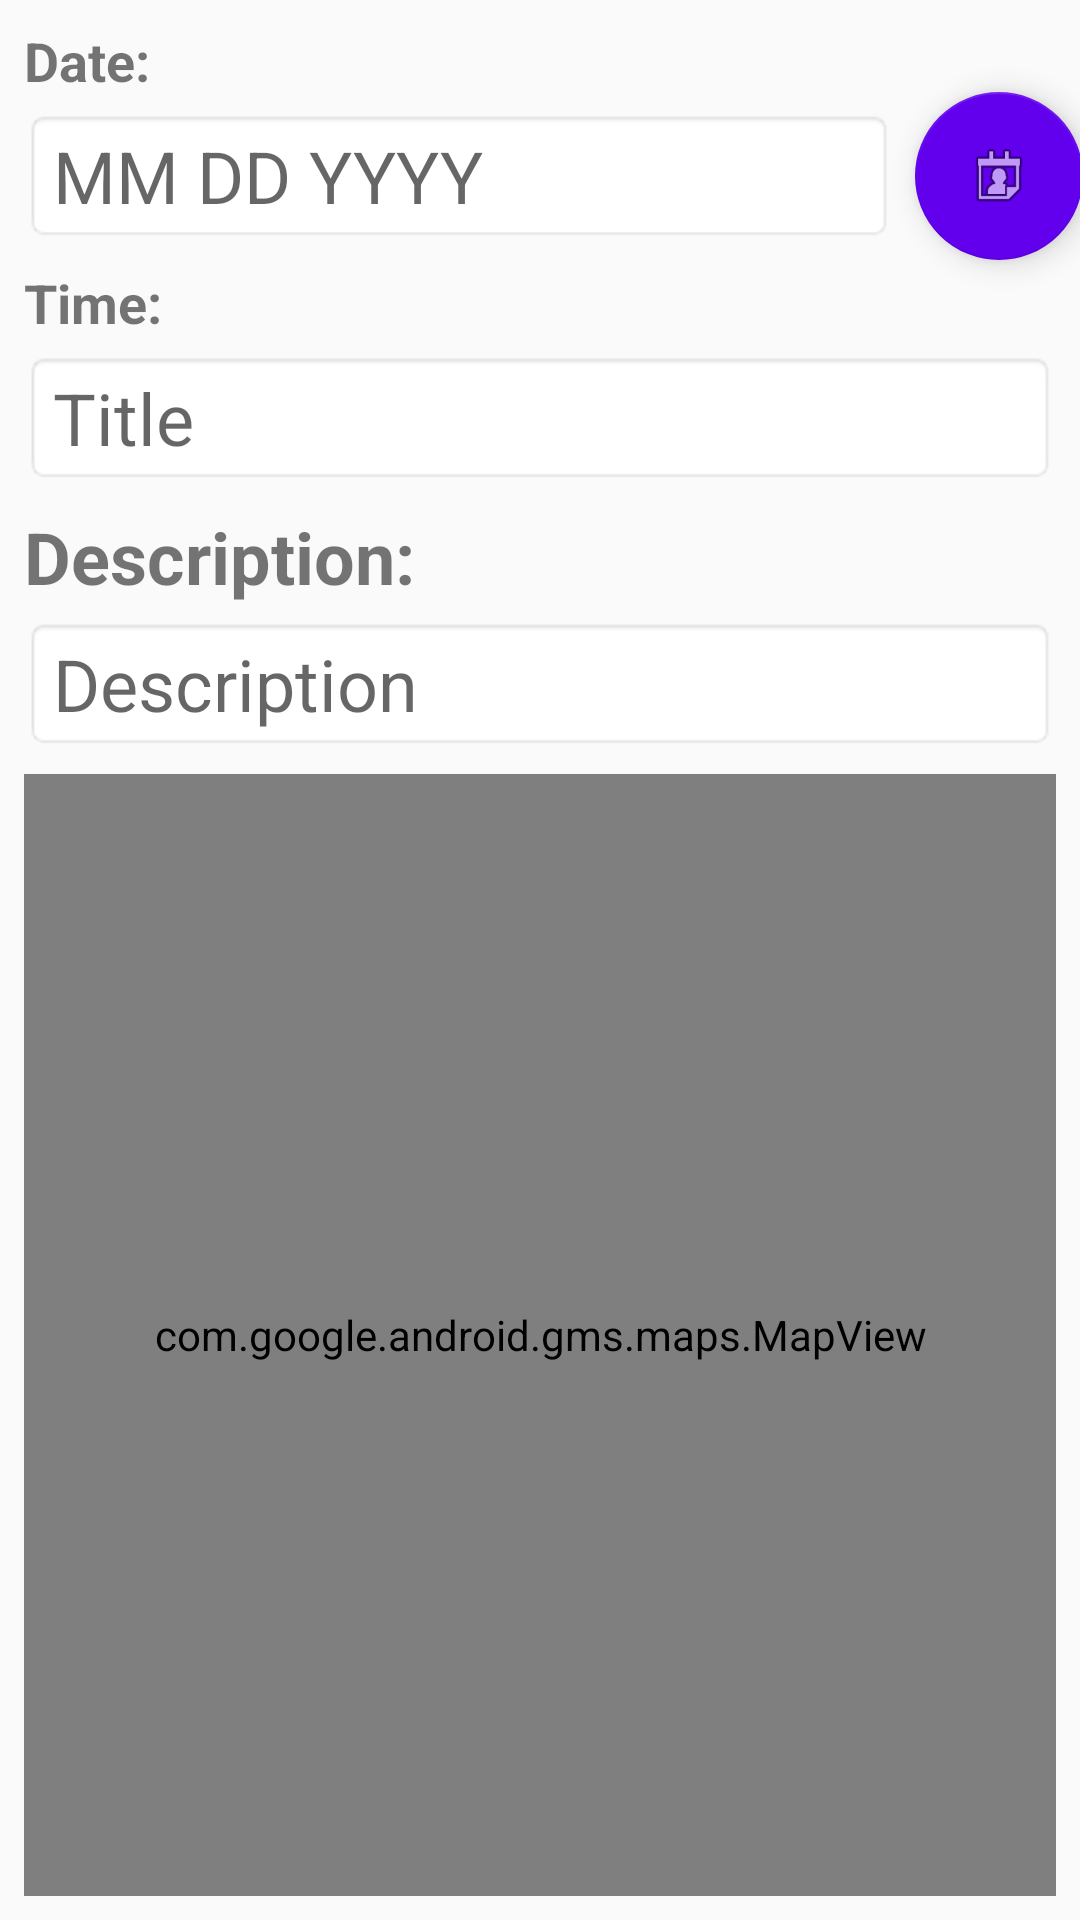

Layout XML and referenced resources for this Android screen:
<!-- AndroidManifest.xml: application theme Theme.AppCompat.Light.NoActionBar -->
<!-- res/layout/image_add_info.xml -->
<?xml version="1.0" encoding="utf-8"?>
<android.support.constraint.ConstraintLayout xmlns:android="http://schemas.android.com/apk/res/android"
    xmlns:app="http://schemas.android.com/apk/res-auto"
    xmlns:tools="http://schemas.android.com/tools"
    android:layout_width="match_parent"
    android:layout_height="match_parent">

    <EditText
        android:id="@+id/searchDescriptionText"
        android:layout_width="0dp"
        android:layout_height="wrap_content"
        android:layout_marginStart="8dp"
        android:layout_marginTop="4dp"
        android:layout_marginEnd="8dp"
        android:background="@android:drawable/editbox_background_normal"
        android:ems="10"
        android:hint="Description"
        android:inputType="textMultiLine"
        android:textAlignment="textStart"
        android:textSize="24sp"
        app:layout_constraintEnd_toEndOf="parent"
        app:layout_constraintHorizontal_bias="0.0"
        app:layout_constraintStart_toStartOf="parent"
        app:layout_constraintTop_toBottomOf="@+id/textView9" />

    <EditText
        android:id="@+id/searchDateText"
        android:layout_width="0dp"
        android:layout_height="wrap_content"
        android:layout_marginStart="8dp"
        android:layout_marginTop="4dp"
        android:layout_marginEnd="8dp"
        android:background="@android:drawable/editbox_background_normal"
        android:ems="10"
        android:hint="MM DD YYYY"
        android:inputType="date"
        android:textAlignment="viewStart"
        android:textSize="24sp"
        app:layout_constraintEnd_toStartOf="@+id/guideline3"
        app:layout_constraintHorizontal_bias="0.0"
        app:layout_constraintStart_toStartOf="parent"
        app:layout_constraintTop_toBottomOf="@+id/textView7" />

    <TextView
        android:id="@+id/textView7"
        android:layout_width="0dp"
        android:layout_height="wrap_content"
        android:layout_marginStart="8dp"
        android:layout_marginTop="8dp"
        android:layout_marginEnd="8dp"
        android:gravity="center_vertical"
        android:text="Date:"
        android:textAlignment="viewStart"
        android:textColor="@color/common_google_signin_btn_text_dark_focused"
        android:textSize="18sp"
        android:textStyle="bold"
        app:layout_constraintEnd_toEndOf="parent"
        app:layout_constraintStart_toStartOf="parent"
        app:layout_constraintTop_toTopOf="parent" />

    <TextView
        android:id="@+id/textView10"
        android:layout_width="0dp"
        android:layout_height="wrap_content"
        android:layout_marginStart="8dp"
        android:layout_marginTop="8dp"
        android:layout_marginEnd="8dp"
        android:gravity="center_vertical"
        android:text="Time:"
        android:textAlignment="viewStart"
        android:textColor="@color/common_google_signin_btn_text_dark_focused"
        android:textSize="18sp"
        android:textStyle="bold"
        app:layout_constraintEnd_toEndOf="parent"
        app:layout_constraintHorizontal_bias="0.0"
        app:layout_constraintStart_toStartOf="parent"
        app:layout_constraintTop_toBottomOf="@+id/searchDateText" />

    <android.support.constraint.Guideline
        android:id="@+id/guideline"
        android:layout_width="wrap_content"
        android:layout_height="wrap_content"
        android:orientation="vertical"
        app:layout_constraintGuide_begin="122dp" />

    <android.support.constraint.Guideline
        android:id="@+id/guideline3"
        android:layout_width="wrap_content"
        android:layout_height="wrap_content"
        android:orientation="vertical"
        app:layout_constraintGuide_percent="0.85" />

    <android.support.design.widget.FloatingActionButton
        android:id="@+id/fab_calendar"
        android:layout_width="wrap_content"
        android:layout_height="wrap_content"
        android:layout_marginStart="8dp"
        android:layout_marginEnd="8dp"
        android:clickable="true"
        app:backgroundTint="@color/design_default_color_primary"
        app:layout_constraintBottom_toBottomOf="@+id/searchDateText"
        app:layout_constraintEnd_toEndOf="parent"
        app:layout_constraintStart_toStartOf="@+id/guideline3"
        app:layout_constraintTop_toTopOf="@+id/searchDateText"
        app:srcCompat="@android:drawable/ic_menu_my_calendar" />

    <EditText
        android:id="@+id/searchTitleText"
        android:layout_width="0dp"
        android:layout_height="wrap_content"
        android:layout_marginStart="8dp"
        android:layout_marginTop="4dp"
        android:layout_marginEnd="8dp"
        android:background="@android:drawable/editbox_background_normal"
        android:ems="10"
        android:hint="Title"
        android:inputType="textPersonName"
        android:textSize="24sp"
        app:layout_constraintEnd_toEndOf="parent"
        app:layout_constraintStart_toStartOf="parent"
        app:layout_constraintTop_toBottomOf="@+id/textView10" />

    <TextView
        android:id="@+id/textView9"
        android:layout_width="0dp"
        android:layout_height="wrap_content"
        android:layout_marginStart="8dp"
        android:layout_marginTop="8dp"
        android:layout_marginEnd="8dp"
        android:gravity="center_vertical"
        android:text="Description:"
        android:textAlignment="viewStart"
        android:textColor="@color/common_google_signin_btn_text_dark_focused"
        android:textSize="24sp"
        android:textStyle="bold"
        app:layout_constraintEnd_toEndOf="parent"
        app:layout_constraintHorizontal_bias="1.0"
        app:layout_constraintStart_toStartOf="parent"
        app:layout_constraintTop_toBottomOf="@+id/searchTitleText" />

    <com.google.android.gms.maps.MapView
        android:id="@+id/mapView"
        android:layout_width="0dp"
        android:layout_height="0dp"
        android:layout_marginStart="8dp"
        android:layout_marginTop="8dp"
        android:layout_marginEnd="8dp"
        android:layout_marginBottom="8dp"
        android:minHeight="100dp"
        app:layout_constraintBottom_toBottomOf="parent"
        app:layout_constraintEnd_toEndOf="parent"
        app:layout_constraintHorizontal_bias="0.0"
        app:layout_constraintStart_toStartOf="parent"
        app:layout_constraintTop_toBottomOf="@+id/searchDescriptionText" />

</android.support.constraint.ConstraintLayout>
<!-- resources referenced by this layout -->
<resources>

</resources>
